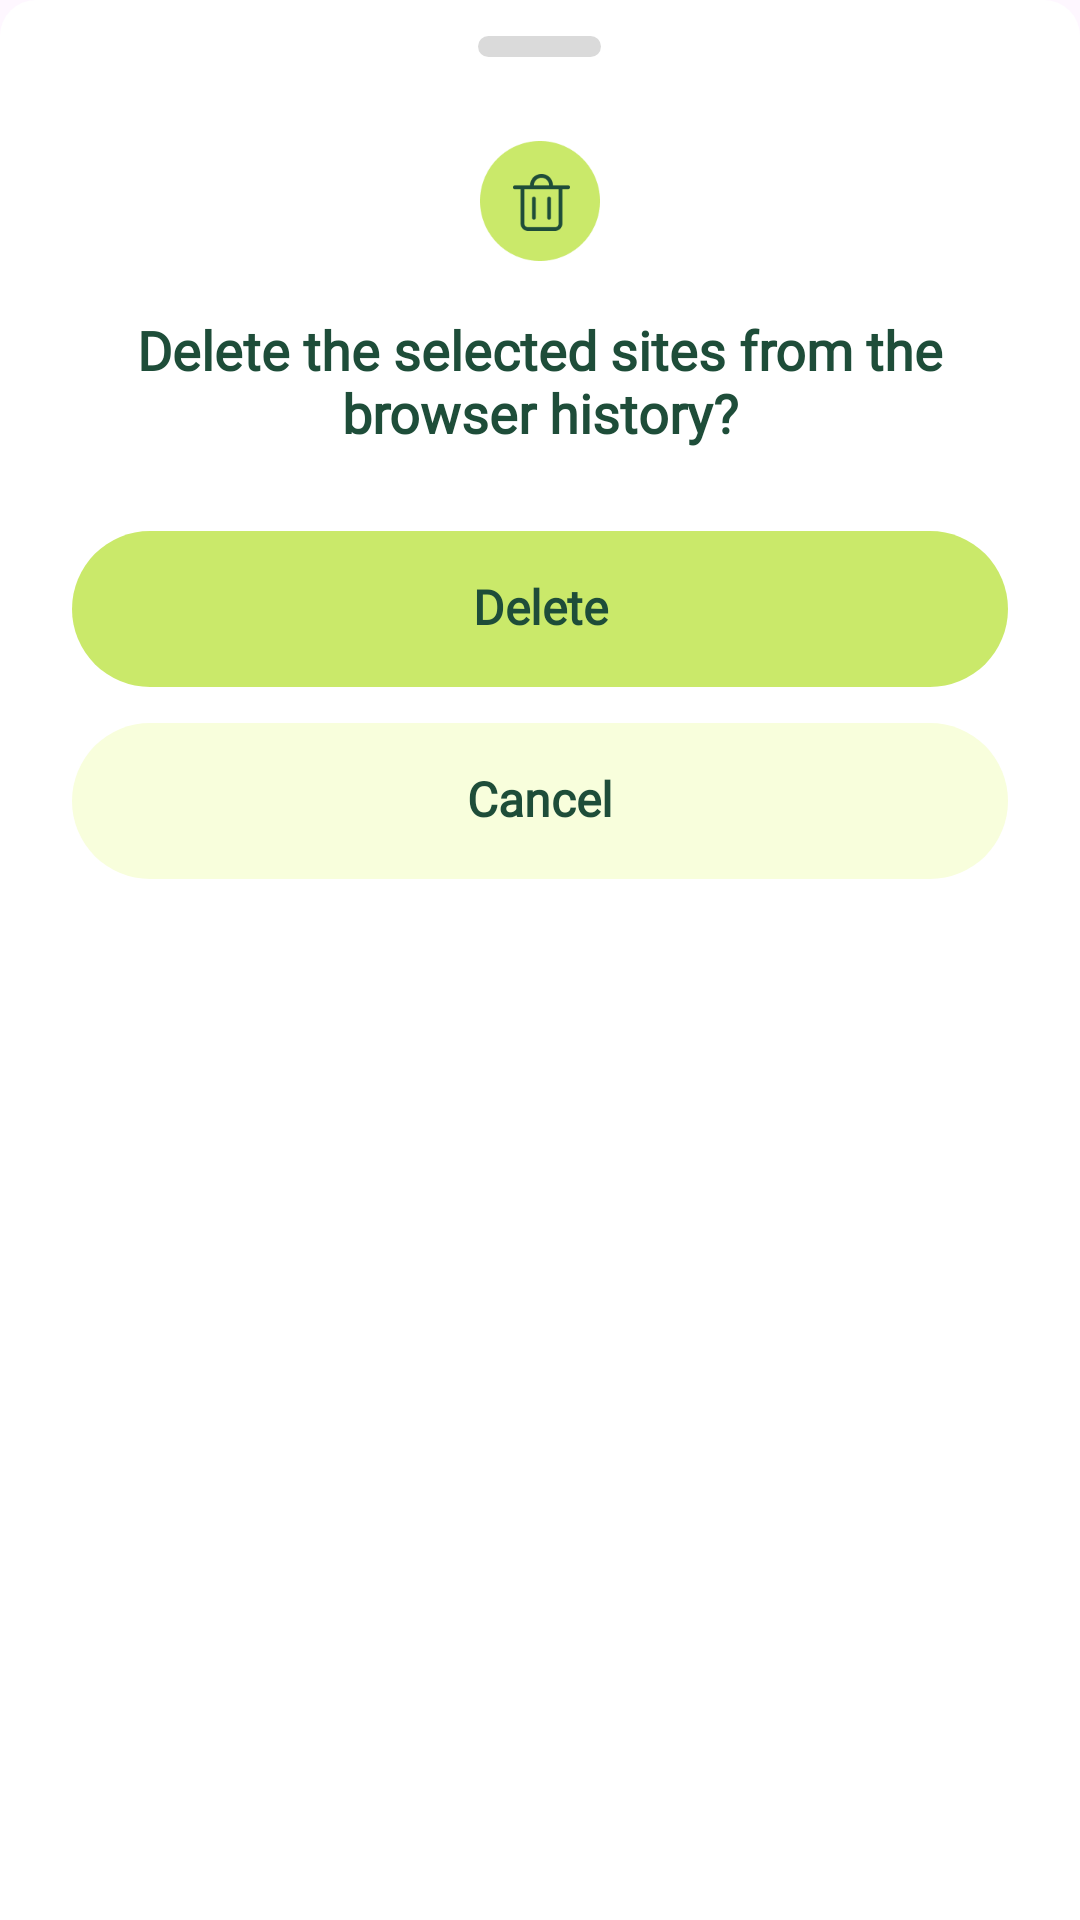

Here is an Android app screen rendered from its layout file. Give the layout XML and the strings, colors and styles it references.
<!-- AndroidManifest.xml: application theme Theme.GateBrowser -->
<!-- res/layout/bottom_sheet_history_delete.xml -->
<?xml version="1.0" encoding="utf-8"?>
<LinearLayout xmlns:android="http://schemas.android.com/apk/res/android"
    android:layout_width="match_parent"
    android:layout_height="wrap_content"
    android:background="@drawable/bg_history_sheet"
    android:gravity="center_horizontal"
    android:orientation="vertical"
    android:paddingStart="24dp"
    android:paddingTop="12dp"
    android:paddingEnd="24dp"
    android:paddingBottom="28dp">

    <View
        android:layout_width="41dp"
        android:layout_height="7dp"
        android:background="@drawable/bg_history_sheet_handle" />

    <ImageView
        android:layout_width="wrap_content"
        android:layout_height="wrap_content"
        android:layout_marginTop="28dp"
        android:contentDescription="@string/history_delete"
        android:src="@drawable/ic_dialog_delete" />

    <TextView
        android:id="@+id/tvDeleteMessage"
        android:layout_width="match_parent"
        android:layout_height="wrap_content"
        android:layout_marginTop="20dp"
        android:fontFamily="@font/inter_bold"
        android:gravity="center"
        android:includeFontPadding="false"
        android:text="@string/history_delete_confirm"
        android:textColor="@color/mainTextColor"
        android:textSize="18sp"
        android:textStyle="bold" />

    <TextView
        android:id="@+id/btnConfirmDelete"
        android:layout_width="match_parent"
        android:layout_height="52dp"
        android:layout_marginTop="28dp"
        android:background="@drawable/bg_history_btn_delete"
        android:clickable="true"
        android:focusable="true"
        android:fontFamily="@font/inter_bold"
        android:gravity="center"
        android:includeFontPadding="false"
        android:text="@string/history_delete"
        android:textColor="@color/mainTextColor"
        android:textSize="16sp"
        android:textStyle="bold" />

    <TextView
        android:id="@+id/btnCancelDelete"
        android:layout_width="match_parent"
        android:layout_height="52dp"
        android:layout_marginTop="12dp"
        android:background="@drawable/bg_history_btn_cancel"
        android:clickable="true"
        android:focusable="true"
        android:fontFamily="@font/inter_regular"
        android:gravity="center"
        android:includeFontPadding="false"
        android:text="@string/browser_cancel"
        android:textColor="@color/mainTextColor"
        android:textSize="16sp"
        android:textStyle="bold" />
</LinearLayout>
<!-- resources referenced by this layout -->
<resources>
  <color name="mainTextColor">#1E4D39</color>
  <!-- drawable bg_history_btn_cancel (drawable) -->
  <?xml version="1.0" encoding="utf-8"?>
  <shape xmlns:android="http://schemas.android.com/apk/res/android">
      <solid android:color="#F8FEDC" />
      <corners android:radius="76dp" />
  </shape>
  <!-- drawable bg_history_btn_delete (drawable) -->
  <?xml version="1.0" encoding="utf-8"?>
  <shape xmlns:android="http://schemas.android.com/apk/res/android">
      <solid android:color="#CAE96A" />
      <corners android:radius="76dp" />
  </shape>
  <!-- drawable bg_history_sheet (drawable) -->
  <?xml version="1.0" encoding="utf-8"?>
  <shape xmlns:android="http://schemas.android.com/apk/res/android">
      <solid android:color="#FFFFFF" />
      <corners
          android:topLeftRadius="12dp"
          android:topRightRadius="12dp" />
  </shape>
  <!-- drawable bg_history_sheet_handle (drawable) -->
  <?xml version="1.0" encoding="utf-8"?>
  <shape xmlns:android="http://schemas.android.com/apk/res/android">
      <solid android:color="#FFDADADA" />
      <corners android:radius="4dp" />
  </shape>
  <!-- drawable ic_dialog_delete: webp bitmap (drawable-xxhdpi, 4666 bytes) -->
  <string name="browser_cancel">Cancel</string>
  <string name="history_delete">Delete</string>
  <string name="history_delete_confirm">Delete the selected sites from the browser history?</string>
  <style name="Theme.GateBrowser" parent="Base.Theme.GateBrowser" />
  <style name="Base.Theme.GateBrowser" parent="Theme.Material3.DayNight.NoActionBar">
          
          
      </style>
</resources>
